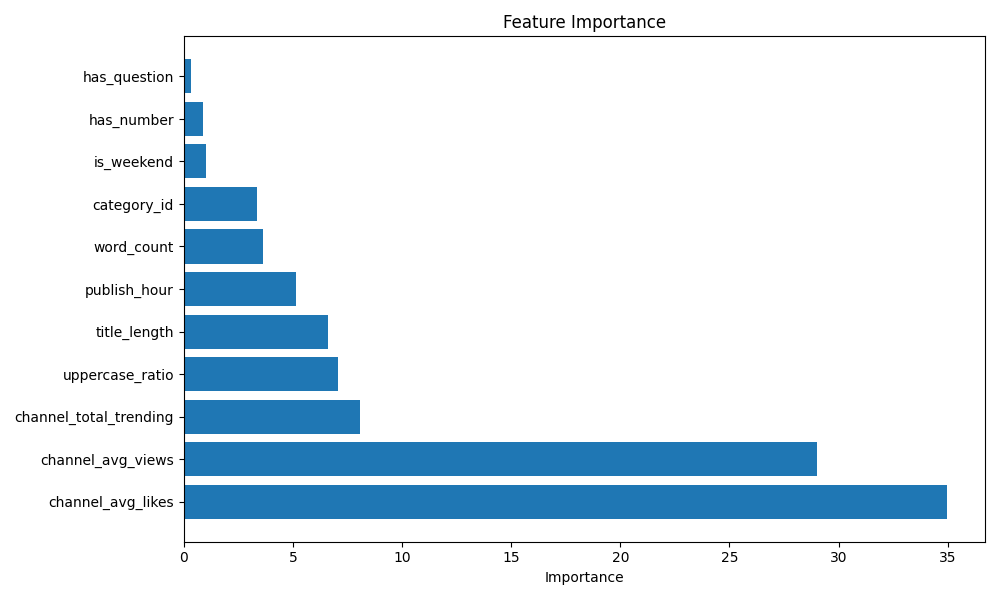

The table this chart was drawn from, first rows:
Feature, Importance
channel_avg_likes, 34.96
channel_avg_views, 29
channel_total_trending, 8.057
uppercase_ratio, 7.059
title_length, 6.614
publish_hour, 5.129
word_count, 3.612
category_id, 3.359
is_weekend, 1.002
has_number, 0.8876
has_question, 0.323
